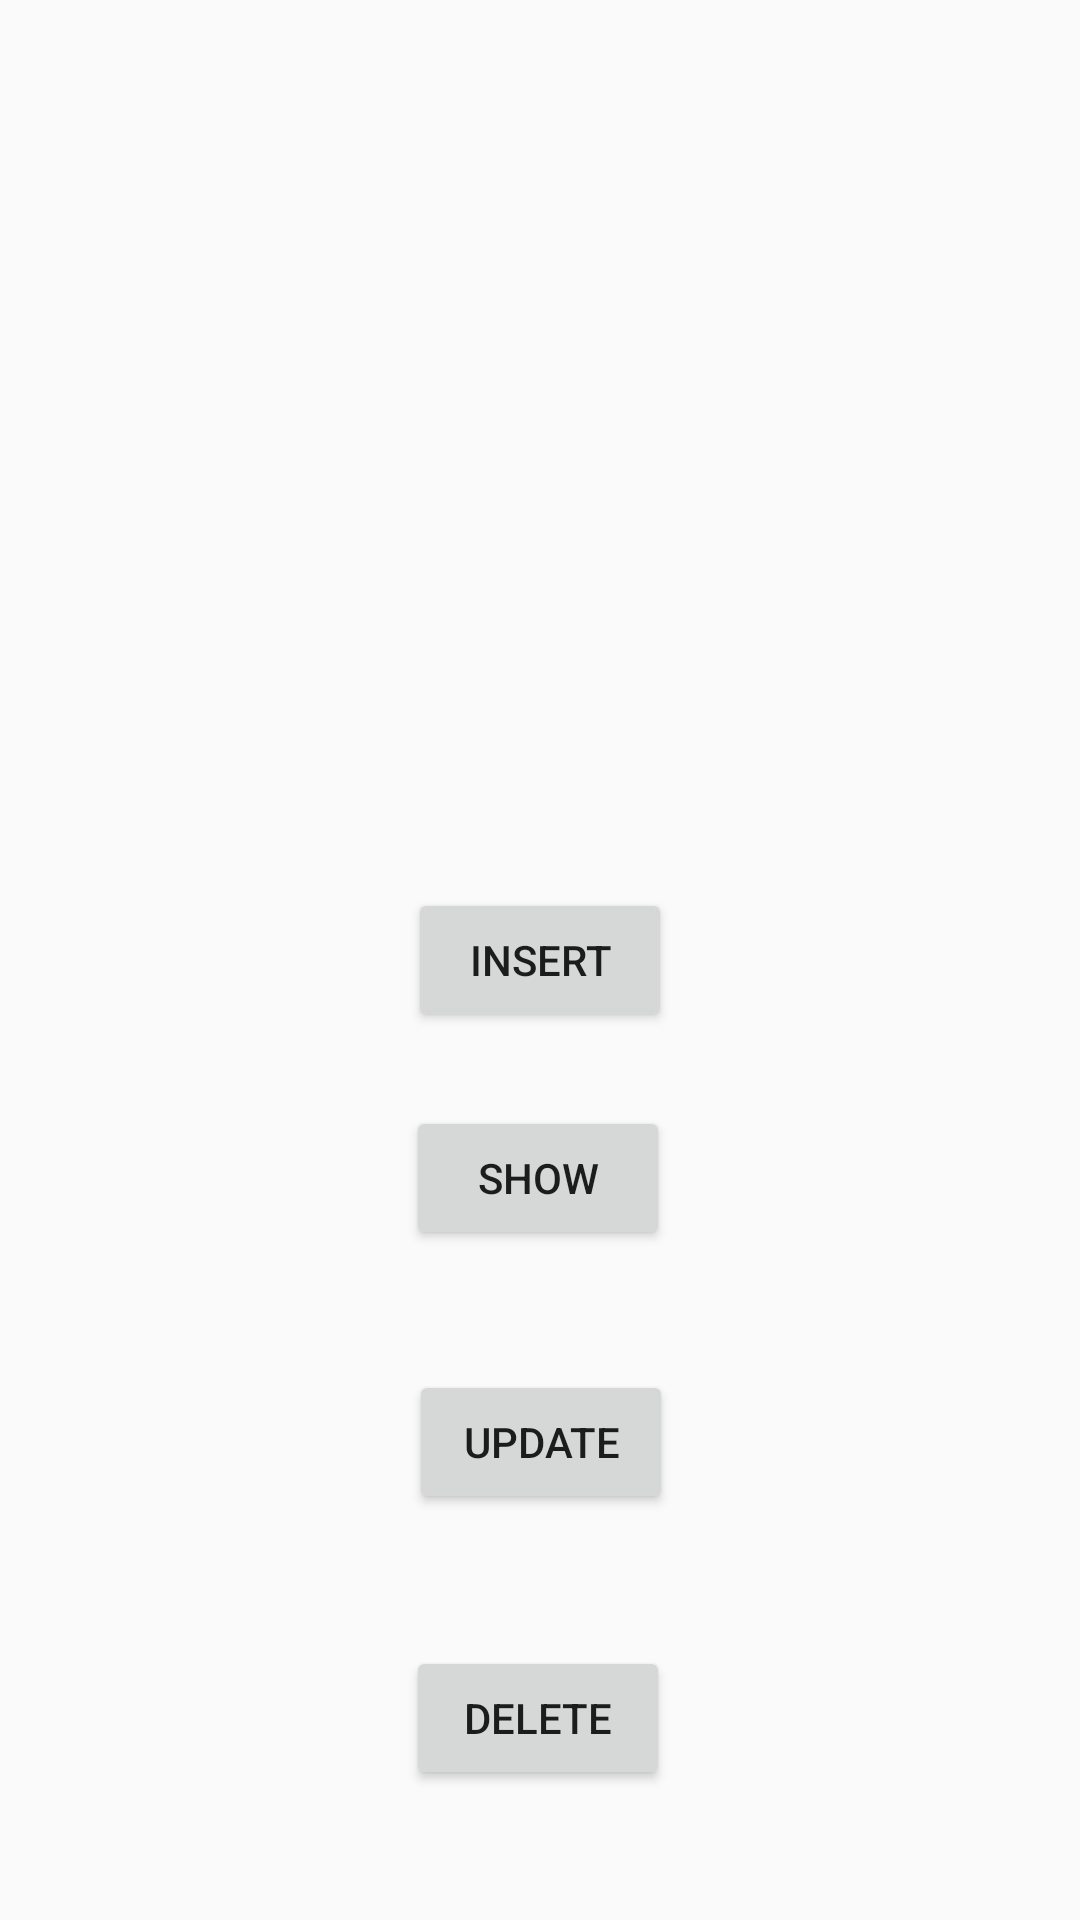

Android layout source for this screen:
<!-- AndroidManifest.xml: application theme Theme.DoAnMonHoc -->
<!-- res/layout/activity_test_insert_show_data.xml -->
<?xml version="1.0" encoding="utf-8"?>
<androidx.constraintlayout.widget.ConstraintLayout xmlns:android="http://schemas.android.com/apk/res/android"
    xmlns:app="http://schemas.android.com/apk/res-auto"
    xmlns:tools="http://schemas.android.com/tools"
    android:layout_width="match_parent"
    android:layout_height="match_parent"
    tools:context=".sang.ActivityTest_Insert_ShowData">

    <Button
        android:id="@+id/button4"
        android:layout_width="wrap_content"
        android:layout_height="wrap_content"
        android:text="INSERT"
        app:layout_constraintBottom_toBottomOf="parent"
        app:layout_constraintEnd_toEndOf="parent"
        app:layout_constraintStart_toStartOf="parent"
        app:layout_constraintTop_toTopOf="parent" />

    <Button
        android:id="@+id/button5"
        android:layout_width="wrap_content"
        android:layout_height="wrap_content"
        android:text="SHOW"
        app:layout_constraintBottom_toBottomOf="parent"
        app:layout_constraintEnd_toEndOf="parent"
        app:layout_constraintHorizontal_bias="0.498"
        app:layout_constraintStart_toStartOf="parent"
        app:layout_constraintTop_toBottomOf="@+id/button4"
        app:layout_constraintVertical_bias="0.099" />

    <ListView
        android:id="@+id/lvData"
        android:layout_width="match_parent"
        android:layout_height="400dp"
        app:layout_constraintBottom_toTopOf="@+id/button4"
        app:layout_constraintTop_toTopOf="parent" >

    </ListView>

    <Button
        android:id="@+id/button6"
        android:layout_width="wrap_content"
        android:layout_height="wrap_content"
        android:layout_marginTop="40dp"
        android:text="Update"
        app:layout_constraintEnd_toEndOf="parent"
        app:layout_constraintHorizontal_bias="0.501"
        app:layout_constraintStart_toStartOf="parent"
        app:layout_constraintTop_toBottomOf="@+id/button5" />

    <Button
        android:id="@+id/button7"
        android:layout_width="wrap_content"
        android:layout_height="wrap_content"
        android:layout_marginTop="44dp"
        android:text="Delete"
        app:layout_constraintEnd_toEndOf="parent"
        app:layout_constraintHorizontal_bias="0.498"
        app:layout_constraintStart_toStartOf="parent"
        app:layout_constraintTop_toBottomOf="@+id/button6" />

    <ImageView
        android:id="@+id/imageView2"
        android:layout_width="wrap_content"
        android:layout_height="wrap_content"
        app:layout_constraintBottom_toBottomOf="parent"
        app:layout_constraintEnd_toEndOf="parent"
        app:layout_constraintStart_toStartOf="parent"
        tools:srcCompat="@tools:sample/avatars" />
</androidx.constraintlayout.widget.ConstraintLayout>
<!-- resources referenced by this layout -->
<resources>
  <style name="Theme.DoAnMonHoc" parent="Theme.AppCompat.DayNight.DarkActionBar">
          
          <item name="colorPrimary">@color/purple_500</item>
          <item name="colorPrimaryVariant">@color/purple_700</item>
          <item name="colorOnPrimary">@color/white</item>
          
          <item name="colorSecondary">@color/teal_200</item>
          <item name="colorSecondaryVariant">@color/teal_700</item>
          <item name="colorOnSecondary">@color/black</item>
          
          <item name="android:statusBarColor">?attr/colorPrimaryVariant</item>
          
      </style>
  <color name="purple_500">#FF6200EE</color>
  <color name="purple_700">#FF3700B3</color>
  <color name="white">#FFFFFFFF</color>
  <color name="teal_200">#FF03DAC5</color>
  <color name="teal_700">#FF018786</color>
  <color name="black">#FF000000</color>
</resources>
